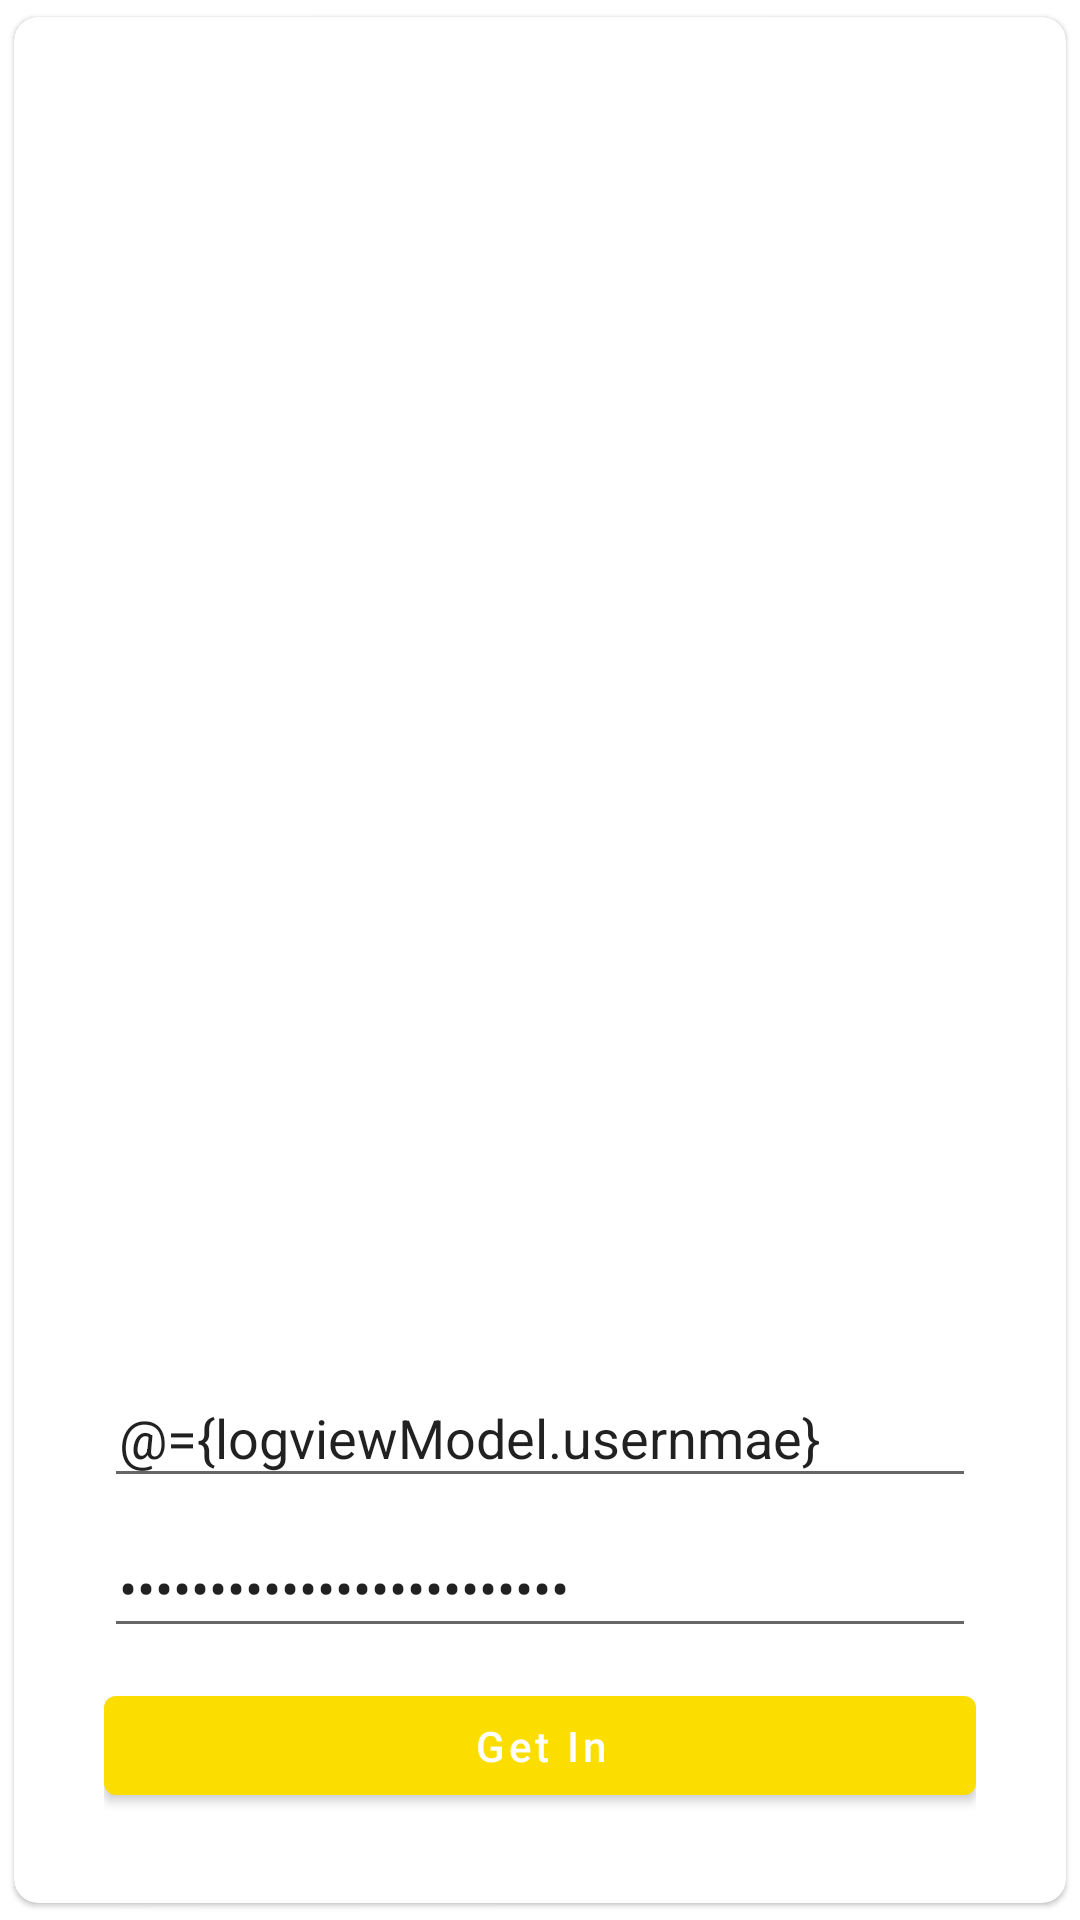

The Android layout XML behind this screen, and the referenced resources:
<!-- AndroidManifest.xml: application theme AppTheme -->
<!-- res/layout/activity_login.xml -->
<?xml version="1.0" encoding="utf-8"?>
<layout xmlns:android="http://schemas.android.com/apk/res/android"
    xmlns:app="http://schemas.android.com/apk/res-auto">

    <data class ="LoginDataBinding">
        <variable
            name="logviewModel"
            type="LoginViewModel"/>

        <import type="com.vip.mvvm_setup.ui.activity.login.LoginViewModel"/>
    </data>


<com.google.android.material.card.MaterialCardView
    android:layout_width="match_parent"
    android:layout_height="match_parent"
    android:elevation="7dp"
    app:cardCornerRadius="8dp"
    app:cardUseCompatPadding="true"
    android:layout_margin="10dp">
    <RelativeLayout
        android:layout_width="match_parent"
        android:layout_height="match_parent"
        android:elevation="7dp"
        android:layout_margin="10dp">


        <LinearLayout
            android:layout_width="match_parent"
            android:layout_height="wrap_content"
            android:layout_alignParentBottom="true"
            android:layout_margin="20dp"
            android:orientation="vertical">
            <com.google.android.material.textfield.TextInputEditText
                android:layout_width="match_parent"
                android:layout_height="40dp"
                android:hint="Username"
                android:padding="5dp"
                android:focusableInTouchMode="true"
                android:imeOptions="actionNext"
                android:singleLine="true"
                android:text="@={logviewModel.usernmae}"
                android:id="@+id/username"/>

            <com.google.android.material.textfield.TextInputEditText
                android:layout_width="match_parent"
                android:layout_height="40dp"
               android:inputType="textPassword"
                android:id="@+id/password"
                android:imeOptions="actionDone"
                android:singleLine="true"
                android:padding="5dp"
                android:text="@={logviewModel.password}"
                android:hint="Password"
                android:layout_marginTop="10dp"/>

            <com.google.android.material.button.MaterialButton
                android:layout_width="match_parent"
                android:layout_height="45dp"
                android:textAllCaps="false"
                android:id="@+id/submmit"
                android:layout_marginTop="10dp"
                android:text="Get In"
                android:onClick="@{() -> logviewModel.login()}"/>

        </LinearLayout>

    </RelativeLayout>
</com.google.android.material.card.MaterialCardView>

</layout>
<!-- resources referenced by this layout -->
<resources>
  <style name="AppTheme" parent="Theme.MaterialComponents.Light.DarkActionBar">
          
          <item name="colorPrimary">@color/colorPrimary</item>
          <item name="colorPrimaryDark">@color/colorPrimaryDark</item>
          <item name="colorAccent">@color/colorAccent</item>
      </style>
  <color name="colorPrimary">#fbde00</color>
  <color name="colorPrimaryDark">#fbde00</color>
  <color name="colorAccent">#3caf29</color>
</resources>
